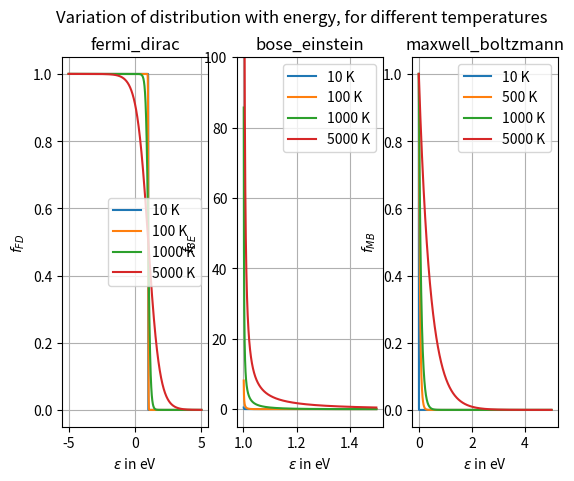

Reproduce this figure in Python.
import matplotlib.pyplot as plt 
import numpy as np 
import scipy.constants as const 

kB = const.Boltzmann 
e = const.e 

fig, (ax1,ax2,ax3) = plt.subplots(nrows=1,ncols=3)
fig.suptitle("Variation of distribution with energy, for different temperatures")

def fermi_dirac(e_energy,ef,T):
	fFD_arr = 1/(np.exp((e_energy-ef)/(kB*T))+1)
	return fFD_arr

ef = e # in Joules
e_energy = np.linspace(-5,5,1000) # in eV
e_energy = e_energy*e # in Joules
T = [10,100,1000,5000]
for i in range(0,len(T)):
	fFD_arr = fermi_dirac(e_energy,ef,T[i])
	ax1.plot(e_energy/e,fFD_arr,label=f"{T[i]} K")
ax1.grid()
ax1.set_xlabel(r"$\epsilon$ in eV")
ax1.set_ylabel(r"$f_{FD}$")
ax1.legend()
ax1.set_title("fermi_dirac")
#plt.show() 

def bose_einstein(e_energy,mu,T):
	fBE_arr = 1/(np.exp((e_energy-mu)/(kB*T))-1)
	return fBE_arr 

mu = e # in Joules
e_energy = np.linspace(mu*(1+pow(10,-3))/e,1.5,100000) # in eV
e_energy = e_energy*e # in Joules
T = [10,100,1000,5000]
for i in range(0,len(T)):
	fBE_arr = bose_einstein(e_energy,mu,T[i])
	ax2.plot(e_energy/e,fBE_arr,label=f"{T[i]} K")
ax2.grid()
ax2.set_xlabel(r"$\epsilon$ in eV")
ax2.set_ylabel(r"$f_{BE}$")
ax2.legend()
ax2.set_ylim(-5,100)
ax2.set_title("bose_einstein")
#plt.show() 

def maxwell_boltzmann(e_energy,T):
	fMB_arr = np.exp(-e_energy/(kB*T))
	return fMB_arr

ef = e # in Joules
e_energy = np.linspace(0,5,1000) # in eV
e_energy = e_energy*e # in Joules
T = [10,500,1000,5000]
for i in range(0,len(T)):
	fMB_arr = maxwell_boltzmann(e_energy,T[i])
	ax3.plot(e_energy/e,fMB_arr,label=f"{T[i]} K")
ax3.grid()
ax3.set_xlabel(r"$\epsilon$ in eV")
ax3.set_ylabel(r"$f_{MB}$")
ax3.legend()
ax3.set_title("maxwell_boltzmann")
plt.show() 
